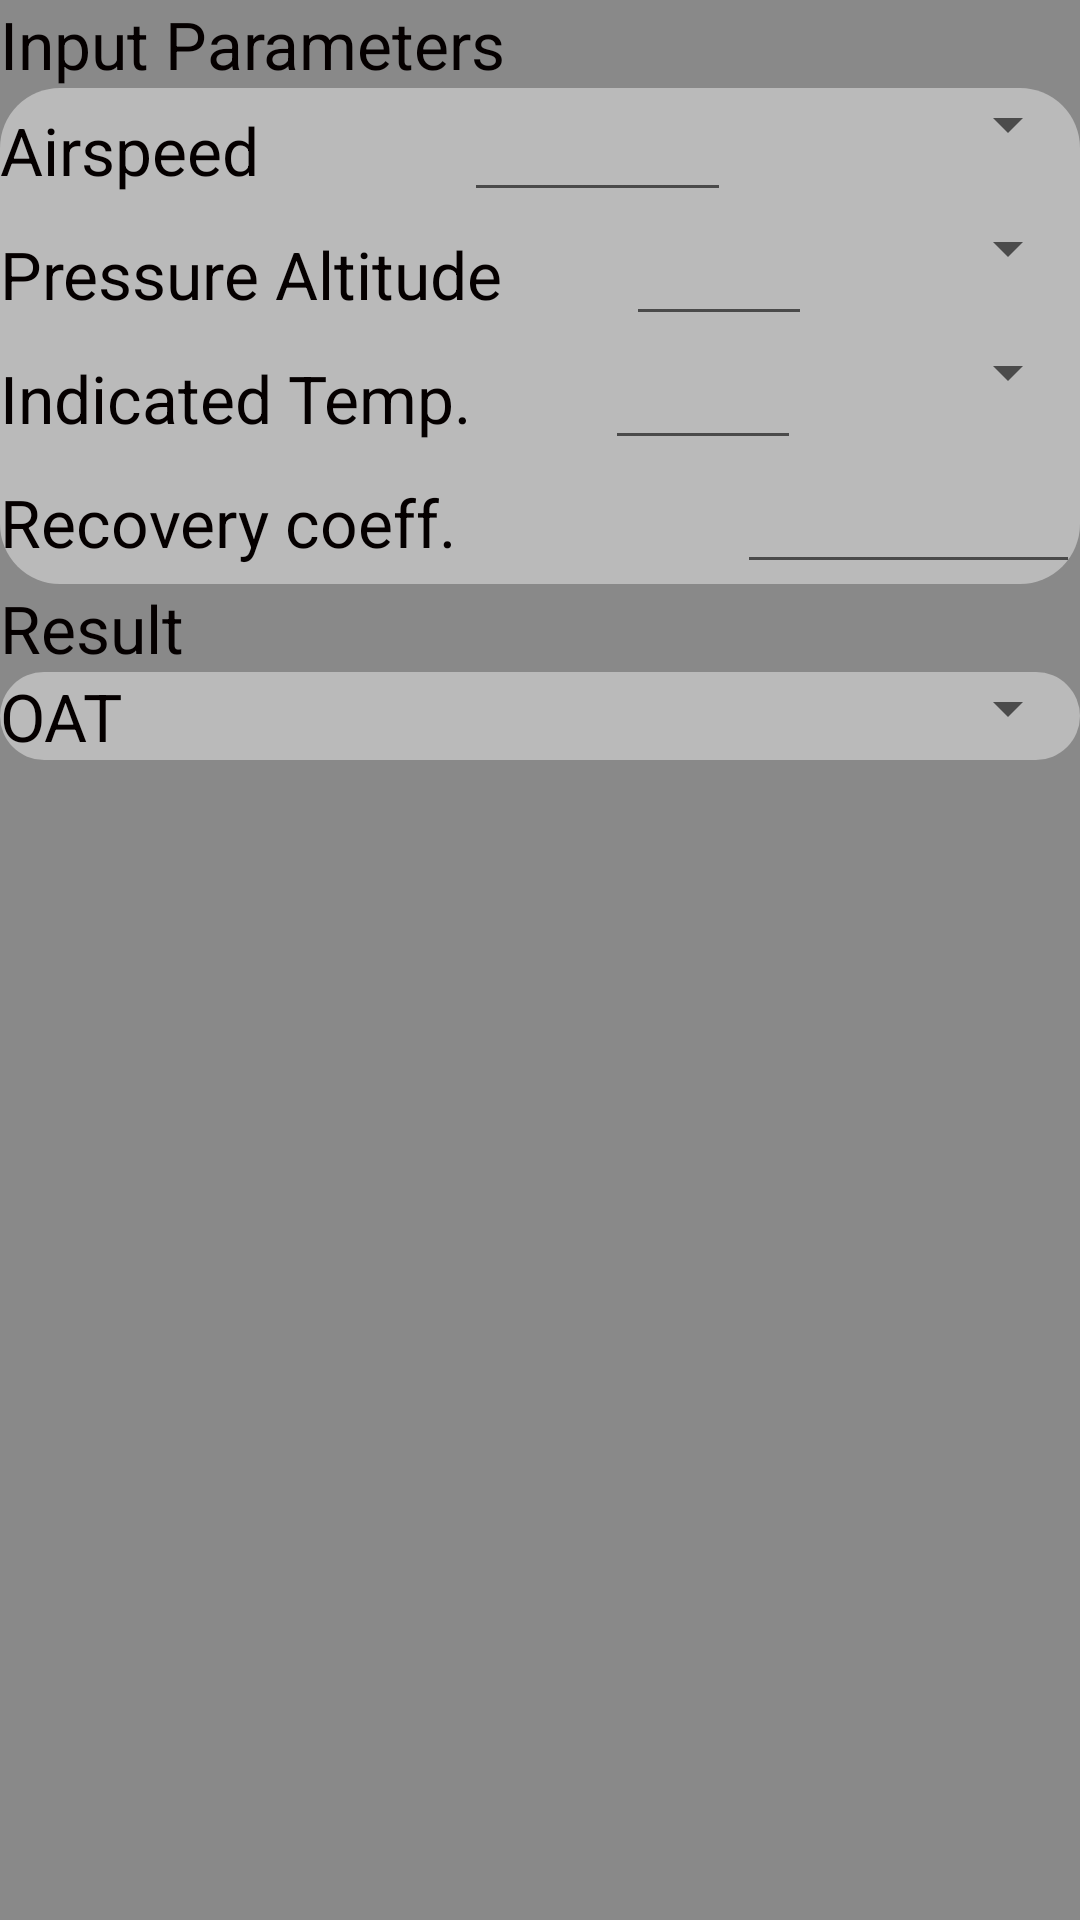

Layout XML and referenced resources for this Android screen:
<!-- AndroidManifest.xml: application theme AppTheme -->
<!-- res/layout/fragment_atmosphere_temperture_from_altitude.xml -->
<?xml version="1.0" encoding="utf-8"?>
<FrameLayout xmlns:android="http://schemas.android.com/apk/res/android"
    xmlns:tools="http://schemas.android.com/tools"
    android:layout_width="match_parent"
    android:layout_height="match_parent"
    android:orientation="vertical"
    android:background="@color/appBackground"
    tools:context="com.marianogiuffrida.pilotcalc.UI.fragments.Atmosphere.TemperatureFromAltitudeFragment">
    >

    <RelativeLayout
        android:layout_width="match_parent"
        android:layout_height="match_parent">

        <TextView
            android:id="@+id/inputLabel"
            android:layout_width="wrap_content"
            android:layout_height="wrap_content"
            android:text="@string/inputs"
            android:textAppearance="?android:attr/textAppearanceLarge"
            android:textColor="@color/black" />

        <RelativeLayout
            android:id="@+id/inputs"
            android:layout_width="match_parent"
            android:layout_height="wrap_content"
            android:layout_below="@+id/inputLabel"
            android:background="@drawable/round_corners_rectangle"
            android:orientation="vertical">

            <LinearLayout
                android:id="@+id/airspeedLayout"
                android:layout_width="match_parent"
                android:layout_height="wrap_content"
                android:orientation="horizontal">

                <TextView
                    android:id="@+id/airspeedLabel"
                    android:layout_width="wrap_content"
                    android:layout_height="wrap_content"
                    android:layout_weight="1"
                    android:text="@string/airspeed"
                    android:textAppearance="?android:attr/textAppearanceLarge"
                    android:textColor="@color/black" />

                <EditText
                    android:id="@+id/airspeed"
                    android:layout_width="wrap_content"
                    android:layout_height="wrap_content"
                    android:layout_weight="1"
                    android:imeOptions="actionDone"
                    android:inputType="numberDecimal" />

                <Spinner
                    android:id="@+id/airspeedSpinner"
                    android:layout_width="wrap_content"
                    android:layout_height="wrap_content"
                    android:layout_weight="1" />
            </LinearLayout>

            <LinearLayout
                android:id="@+id/altitudeLayout"
                android:layout_width="match_parent"
                android:layout_height="wrap_content"
                android:layout_below="@id/airspeedLayout"
                android:orientation="horizontal">

                <TextView
                    android:id="@+id/altitudeLabel"
                    android:layout_width="wrap_content"
                    android:layout_height="wrap_content"
                    android:layout_weight="1"
                    android:text="@string/pressure_altitude"
                    android:textAppearance="?android:attr/textAppearanceLarge"
                    android:textColor="@color/black" />

                <EditText
                    android:id="@+id/altitude"
                    android:layout_width="wrap_content"
                    android:layout_height="wrap_content"
                    android:layout_weight="1"
                    android:imeOptions="actionDone"
                    android:inputType="numberDecimal" />

                <Spinner
                    android:id="@+id/altitudeSpinner"
                    android:layout_width="wrap_content"
                    android:layout_height="wrap_content"
                    android:layout_weight="1" />

            </LinearLayout>

            <LinearLayout
                android:id="@+id/temperaturLayout"
                android:layout_width="match_parent"
                android:layout_height="wrap_content"
                android:layout_below="@id/altitudeLayout"
                android:orientation="horizontal">

                <TextView
                    android:id="@+id/indictedTemperatureLabel"
                    android:layout_width="wrap_content"
                    android:layout_height="wrap_content"
                    android:layout_weight="1"
                    android:text="@string/indicatedTemperature"
                    android:textAppearance="?android:attr/textAppearanceLarge"
                    android:textColor="@color/black" />

                <EditText
                    android:id="@+id/indicatedTemperature"
                    android:layout_width="wrap_content"
                    android:layout_height="wrap_content"
                    android:layout_weight="1"
                    android:imeOptions="actionDone"
                    android:inputType="numberDecimal|numberSigned" />

                <Spinner
                    android:id="@+id/indicatedTemperatureSpinner"
                    android:layout_width="wrap_content"
                    android:layout_height="wrap_content"
                    android:layout_weight="1" />

            </LinearLayout>

            <LinearLayout
                android:id="@+id/otherInputs"
                android:layout_width="match_parent"
                android:layout_height="wrap_content"
                android:layout_below="@id/temperaturLayout"
                android:orientation="horizontal">

                <TextView
                    android:id="@+id/coeffLabel"
                    android:layout_width="wrap_content"
                    android:layout_height="wrap_content"
                    android:layout_weight="1"
                    android:text="@string/coefficientLabel"
                    android:textAppearance="?android:attr/textAppearanceLarge"
                    android:textColor="@color/black" />

                <EditText
                    android:id="@+id/coeff"
                    android:layout_width="wrap_content"
                    android:layout_height="wrap_content"
                    android:layout_weight="1"
                    android:imeOptions="actionDone"
                    android:inputType="numberDecimal" />

            </LinearLayout>


        </RelativeLayout>

        <TextView
            android:id="@+id/outputLabel"
            android:layout_width="wrap_content"
            android:layout_height="wrap_content"
            android:layout_below="@id/inputs"
            android:text="@string/results"
            android:textAppearance="?android:attr/textAppearanceLarge"
            android:textColor="@color/black" />

        <LinearLayout
            android:id="@+id/outputTemperatureLayout"
            android:layout_width="match_parent"
            android:layout_height="wrap_content"
            android:layout_below="@id/outputLabel"
            android:background="@drawable/round_corners_rectangle"
            android:orientation="horizontal">

            <TextView
                android:id="@+id/outsideTemperatureLabel"
                android:layout_width="wrap_content"
                android:layout_height="wrap_content"
                android:layout_weight="1"
                android:text="@string/outside_temperature_short"
                android:textAppearance="?android:attr/textAppearanceLarge"
                android:textColor="@color/black" />

            <TextView
                android:id="@+id/outsideTemperature"
                android:layout_width="wrap_content"
                android:layout_height="wrap_content"
                android:layout_weight="1"
                android:textAppearance="?android:attr/textAppearanceLarge"
                android:textColor="@color/black" />

            <Spinner
                android:id="@+id/outsideTemperatureUnit"
                android:layout_width="wrap_content"
                android:layout_height="wrap_content"
                android:layout_weight="1" />

        </LinearLayout>

    </RelativeLayout>

</FrameLayout>
<!-- resources referenced by this layout -->
<resources>
  <color name="appBackground">#898989</color>
  <color name="black">#050000</color>
  <!-- drawable round_corners_rectangle (drawable) -->
  <shape xmlns:android="http://schemas.android.com/apk/res/android"
      android:shape="rectangle">
  
      <solid android:color="@color/lightGray" />
      <corners
          android:bottomLeftRadius="20dp"
          android:bottomRightRadius="20dp"
          android:topLeftRadius="20dp"
          android:topRightRadius="20dp" />
  </shape>
  <string name="airspeed">Airspeed</string>
  <string name="coefficientLabel">Recovery coeff.</string>
  <string name="indicatedTemperature">Indicated Temp.</string>
  <string name="inputs">Input Parameters</string>
  <string name="outside_temperature_short">OAT</string>
  <string name="pressure_altitude">Pressure Altitude</string>
  <string name="results">Result</string>
  <style name="AppTheme" parent="Theme.AppCompat.Light.DarkActionBar">
          <item name="android:windowActionBar">true</item>
          
      </style>
  <color name="lightGray">#ffbababa</color>
</resources>
